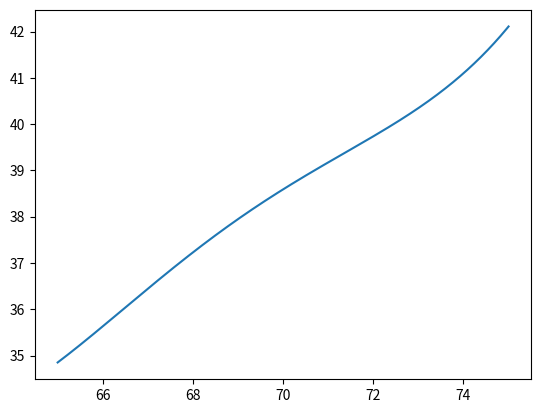

This figure's Python source:
import numpy as np
import matplotlib
matplotlib.use('PS')
import matplotlib.pyplot as plt


fig = plt.figure()
#plt.subplot(121)
#rect = plt.Rectangle((0.1,0.1), 0.5, 0.3, fill=False, edgecolor = 'red',linewidth=1)
#ax = plt.gca()
#ax.add_patch(rect)
x_list= np.linspace(65,75,1000)
y_list= np.zeros(1000)
for loop  in range(0,1000):
    y_list[loop] = 0.001079*pow(x_list[loop],4)-0.2974*pow(x_list[loop],3)+30.7*pow(x_list[loop],2)-1406*x_list[loop]+24130

l = plt.plot(x_list,y_list)


print(x_list)


plot_path = 'test.eps'
plt.savefig(plot_path)
plt.show()
